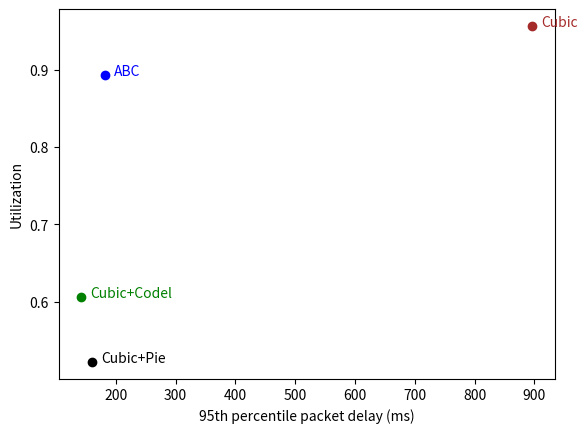

Recreate this plot in Python.
#!/usr/bin/python

import matplotlib.pyplot as plt
from collections import namedtuple

Stats = namedtuple('Stats', ['util', 'delay'])

COLORS = {
    'abc': 'blue',
    'cubicpie': 'black',
    'cubiccodel': 'green',
    'cubic': 'brown'
}

NAMES = {
    'abc': 'ABC',
    'cubicpie': 'Cubic+Pie',
    'cubiccodel': 'Cubic+Codel',
    'cubic': 'Cubic'
}

if __name__ == '__main__':
    import argparse
    parser = argparse.ArgumentParser()
    parser.add_argument('--filename', default=None,
        help='csv file from which to read data', type=str)
    args = parser.parse_args()

    stats = dict()

    if args.filename:
        with open(args.filename) as f:
            for l in f:
                proto, util, delay = l.split(', ')
                stats[proto] = Stats(float(util), float(delay))
    else:
        # use static stats
        stats = {
            'abc': Stats(util=.8926174496644295, delay=182.0),
            'cubicpie': Stats(util=.5218120805369128, delay=160.0),
            'cubiccodel': Stats(util=.6057046979865772, delay=142.0),
            'cubic': Stats(util=.9563758389261746, delay=896.0)
        }

    plt.xlabel('95th percentile packet delay (ms)')
    plt.ylabel('Utilization')

    for proto, s in stats.items():
        plt.plot(s.delay, s.util, 'o', color=COLORS[proto], label=NAMES[proto])
        plt.annotate(NAMES[proto], xy=(s.delay, s.util),
            xytext=(s.delay + 15, s.util), color=COLORS[proto])

    plt.show()
    plt.savefig('figure2a.png')
